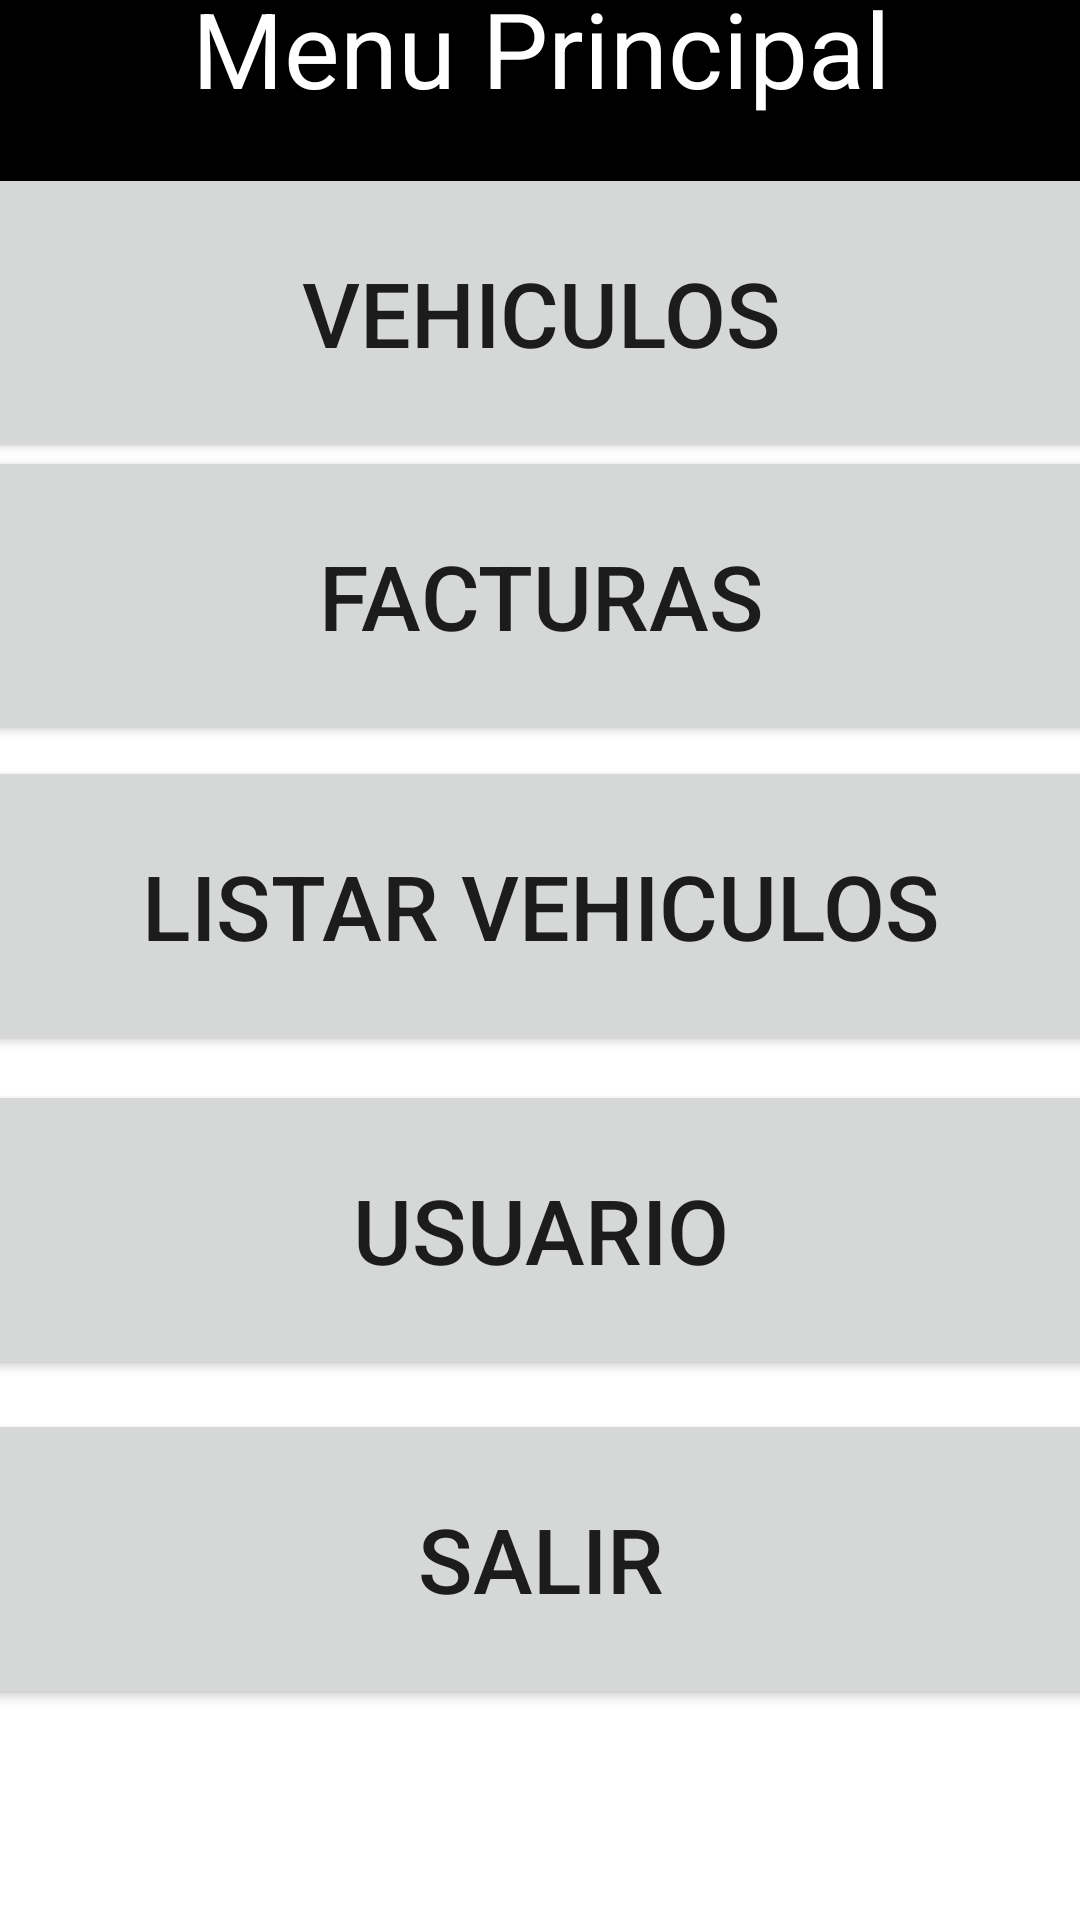

Reconstruct the res/layout file that produces this screen, plus the resources it refers to.
<!-- AndroidManifest.xml: application theme Theme.CONCESIONARIO_AUTOS -->
<!-- res/layout/activity_menu.xml -->
<?xml version="1.0" encoding="utf-8"?>
<androidx.constraintlayout.widget.ConstraintLayout xmlns:android="http://schemas.android.com/apk/res/android"
    xmlns:app="http://schemas.android.com/apk/res-auto"
    xmlns:tools="http://schemas.android.com/tools"
    android:layout_width="match_parent"
    android:layout_height="match_parent"
    tools:context=".MenuActivity">

    <LinearLayout
        android:id="@+id/linearLayout20"
        android:layout_width="409dp"
        android:layout_height="120dp"
        android:layout_marginStart="1dp"
        android:layout_marginTop="1dp"
        android:layout_marginEnd="1dp"
        android:layout_marginBottom="610dp"
        android:orientation="horizontal"
        app:layout_constraintBottom_toBottomOf="parent"
        app:layout_constraintEnd_toEndOf="parent"
        app:layout_constraintStart_toStartOf="parent"
        app:layout_constraintTop_toTopOf="parent">

        <TextView
            android:id="@+id/tvmensaje1"
            android:layout_width="wrap_content"
            android:layout_height="match_parent"
            android:layout_weight="1"
            android:gravity="center"
            android:textSize="35dp"
            android:background="@color/black"
            android:textColor="@color/white"
            android:text="Menu Principal" />
    </LinearLayout>

    <LinearLayout
        android:id="@+id/linearLayout21"
        android:layout_width="409dp"
        android:layout_height="100dp"
        android:layout_marginStart="1dp"
        android:layout_marginTop="1dp"
        android:layout_marginEnd="1dp"
        android:layout_marginBottom="508dp"
        android:orientation="horizontal"
        app:layout_constraintBottom_toBottomOf="parent"
        app:layout_constraintEnd_toEndOf="parent"
        app:layout_constraintStart_toStartOf="parent"
        app:layout_constraintTop_toBottomOf="@+id/linearLayout20">

        <Button
            android:id="@+id/btvehiculos"
            android:layout_width="wrap_content"
            android:layout_height="match_parent"
            android:layout_weight="1"
            android:onClick="Vehiculos"
            android:textSize="30dp"
            android:text="Vehiculos" />
    </LinearLayout>

    <LinearLayout
        android:id="@+id/linearLayout24"
        android:layout_width="409dp"
        android:layout_height="100dp"
        android:layout_marginStart="1dp"
        android:layout_marginTop="10dp"
        android:layout_marginEnd="1dp"
        android:layout_marginBottom="407dp"
        android:orientation="horizontal"
        app:layout_constraintBottom_toBottomOf="parent"
        app:layout_constraintEnd_toEndOf="parent"
        app:layout_constraintStart_toStartOf="parent"
        app:layout_constraintTop_toBottomOf="@+id/linearLayout21">

        <Button
            android:id="@+id/btfacturas"
            android:layout_width="wrap_content"
            android:layout_height="match_parent"
            android:layout_weight="1"
            android:onClick="Facturas"
            android:textSize="30dp"
            android:text="Facturas" />
    </LinearLayout>

    <LinearLayout
        android:id="@+id/linearLayout25"
        android:layout_width="409dp"
        android:layout_height="100dp"
        android:layout_marginStart="1dp"
        android:layout_marginTop="20dp"
        android:layout_marginEnd="1dp"
        android:layout_marginBottom="305dp"
        android:orientation="horizontal"
        app:layout_constraintBottom_toBottomOf="parent"
        app:layout_constraintEnd_toEndOf="parent"
        app:layout_constraintStart_toStartOf="parent"
        app:layout_constraintTop_toBottomOf="@+id/linearLayout24">

        <Button
            android:id="@+id/btlistarvehiculos"
            android:layout_width="wrap_content"
            android:layout_height="match_parent"
            android:layout_weight="1"
            android:onClick="Mostrar"
            android:textSize="30dp"
            android:text="Listar Vehiculos" />
    </LinearLayout>

    <LinearLayout
        android:id="@+id/linearLayout26"
        android:layout_width="409dp"
        android:layout_height="100dp"
        android:layout_marginStart="1dp"
        android:layout_marginTop="20dp"
        android:layout_marginEnd="1dp"
        android:layout_marginBottom="192dp"
        android:orientation="horizontal"
        app:layout_constraintBottom_toBottomOf="parent"
        app:layout_constraintEnd_toEndOf="parent"
        app:layout_constraintStart_toStartOf="parent"
        app:layout_constraintTop_toBottomOf="@+id/linearLayout25">

        <Button
            android:id="@+id/btususario"
            android:layout_width="wrap_content"
            android:layout_height="match_parent"
            android:layout_weight="1"
            android:onClick="Usuarios"
            android:textSize="30dp"
            android:text="Usuario" />
    </LinearLayout>

    <LinearLayout
        android:layout_width="409dp"
        android:layout_height="100dp"
        android:layout_marginStart="1dp"
        android:layout_marginTop="20dp"
        android:layout_marginEnd="1dp"
        android:layout_marginBottom="81dp"
        android:orientation="horizontal"
        app:layout_constraintBottom_toBottomOf="parent"
        app:layout_constraintEnd_toEndOf="parent"
        app:layout_constraintStart_toStartOf="parent"
        app:layout_constraintTop_toBottomOf="@+id/linearLayout26">

        <Button
            android:id="@+id/btsalir"
            android:layout_width="wrap_content"
            android:layout_height="match_parent"
            android:layout_weight="1"
            android:onClick="Salir"
            android:textSize="30dp"
            android:text="Salir" />
    </LinearLayout>


</androidx.constraintlayout.widget.ConstraintLayout>
<!-- resources referenced by this layout -->
<resources>
  <style name="Theme.CONCESIONARIO_AUTOS" parent="Theme.MaterialComponents.DayNight.DarkActionBar">
          
          <item name="colorPrimary">@color/purple_500</item>
          <item name="colorPrimaryVariant">@color/purple_700</item>
          <item name="colorOnPrimary">@color/white</item>
          
          <item name="colorSecondary">@color/teal_200</item>
          <item name="colorSecondaryVariant">@color/teal_700</item>
          <item name="colorOnSecondary">@color/black</item>
          
          <item name="android:statusBarColor" tools:targetApi="l">?attr/colorPrimaryVariant</item>
          
      </style>
  <!-- not gathered from this repository: default colours our renderer supplied (Android Studio template values) -->
  <color name="purple_500">#FF6200EE</color>
  <color name="purple_700">#FF3700B3</color>
  <color name="teal_200">#FF03DAC5</color>
  <color name="teal_700">#FF018786</color>
  <color name="black">#FF000000</color>
  <color name="white">#FFFFFFFF</color>
</resources>
